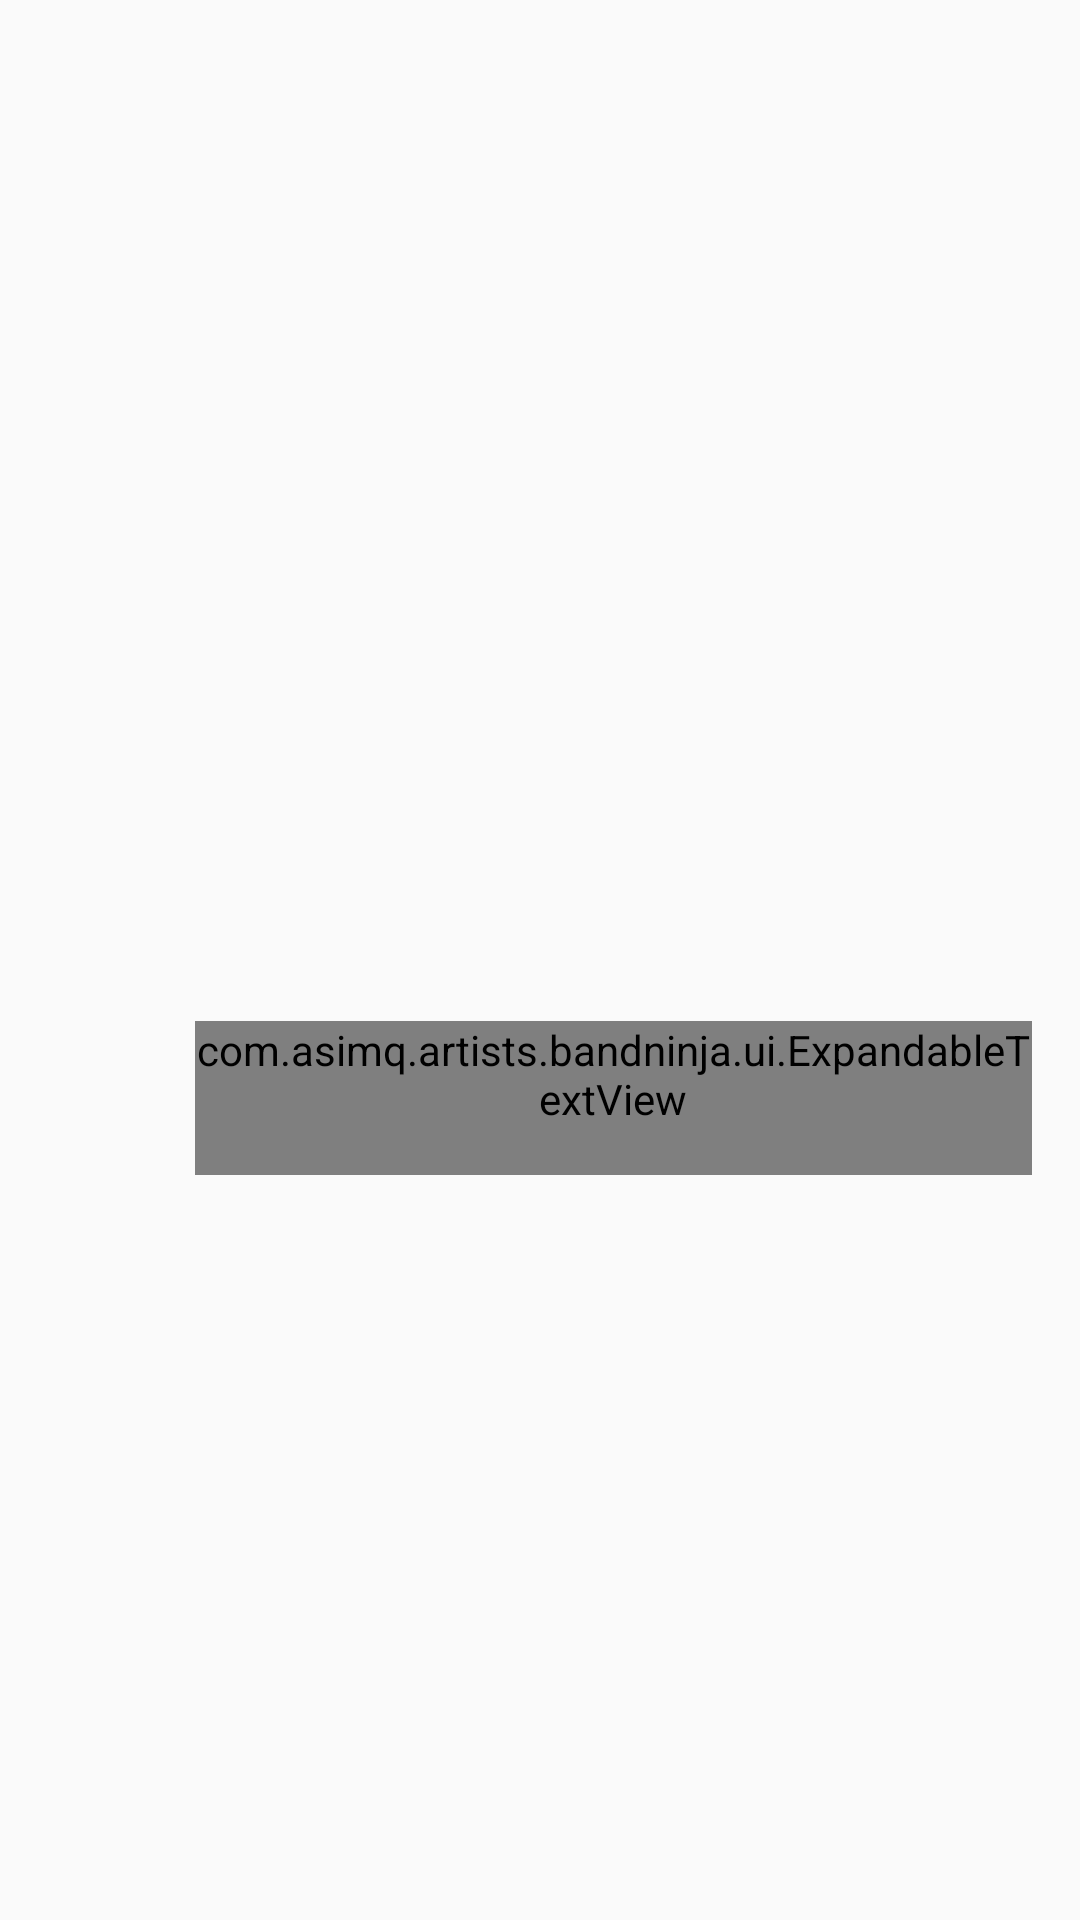

This screen was rendered from an Android layout file. Write that file and the resources it references.
<!-- AndroidManifest.xml: application theme Theme.Bacon -->
<!-- res/layout/fragment_music_items_list.xml -->
<?xml version="1.0" encoding="utf-8"?>
<LinearLayout xmlns:android="http://schemas.android.com/apk/res/android"
              xmlns:app="http://schemas.android.com/apk/res-auto"
              xmlns:tools="http://schemas.android.com/tools"
              android:layout_width="match_parent"
              android:layout_height="match_parent"
              android:clipChildren="false"
              android:orientation="vertical"
              android:paddingBottom="@dimen/fab_margin"
              android:paddingEnd="@dimen/list_side_margin"
              android:paddingStart="@dimen/list_side_margin"
              tools:context=".MusicItemsListFragment">


    <ProgressBar
        android:id="@+id/progressBar"
        android:layout_width="match_parent"
        android:layout_height="match_parent"
        android:visibility="gone"/>

    <RelativeLayout
        android:id="@+id/mainTitleLayout"
        android:layout_marginEnd="@dimen/right_offset"
        android:layout_marginStart="@dimen/left_offset"
        android:layout_width="match_parent"
        android:layout_height="wrap_content">

        <android.support.v7.widget.AppCompatTextView
            android:id="@+id/mainTitleView_1"
            style="@style/MainTitle"
            app:autoSizeTextType="uniform"
            app:autoSizeMinTextSize="14sp"
            app:autoSizeMaxTextSize="34sp"
            app:autoSizeStepGranularity="2sp"
            android:maxLines="2"
            tools:text="Del Tha funkee Homosapien"
            android:layout_width="match_parent"
            android:layout_height="wrap_content"/>

        <android.support.v7.widget.AppCompatTextView
            android:id="@+id/mainTitleView_2"
            style="@style/MainTitle"
            tools:text="Del Tha funkee Homosapien"
            app:autoSizeTextType="uniform"
            app:autoSizeMinTextSize="14sp"
            app:autoSizeMaxTextSize="34sp"
            app:autoSizeStepGranularity="2sp"
            android:maxLines="2"
            android:layout_width="match_parent"
            android:layout_height="wrap_content"/>

    </RelativeLayout>


    <android.support.v7.widget.RecyclerView
        android:id="@+id/recycler_view"
        android:layout_width="match_parent"
        android:layout_height="@dimen/recycler_view_height"
        android:layout_marginStart="@dimen/recycler_view_left_offset"
        android:layout_marginEnd="@dimen/right_offset"
        android:clipChildren="false"
        android:overScrollMode="never"
        app:viewUpdater="com.asimq.artists.bandninja.cards.CardsUpdater"/>

    <LinearLayout
        android:id="@+id/descriptionLayout"
        android:layout_width="match_parent"
        android:layout_height="wrap_content"
        android:layout_marginTop="@dimen/card_corner_radius"
        android:animateLayoutChanges="true"
        android:orientation="vertical">

        <TextView
            android:id="@+id/ts_description"
            style="@style/DescriptionTextView"
            android:layout_width="match_parent"
            android:layout_height="wrap_content"
            android:layout_marginEnd="@dimen/right_offset"
            android:layout_marginStart="@dimen/left_offset"/>

        <android.support.design.widget.TabLayout
            android:id="@+id/sliding_tabs"
            android:layout_width="match_parent"
            android:layout_height="wrap_content"
            android:layout_marginEnd="@dimen/right_offset"
            android:layout_marginStart="@dimen/left_offset"
            app:tabGravity="fill"
            app:tabMaxWidth="0dp"
            app:tabMode="fixed"/>

        <com.asimq.artists.bandninja.ui.ExpandableTextView
            android:id="@+id/article_body"
            style="@style/ArticleBody"
            android:layout_width="match_parent"
            android:minLines="7"
            android:layout_height="match_parent"
            android:layout_marginEnd="@dimen/right_offset"
            android:layout_marginStart="@dimen/left_offset"
            android:text="@string/lorem_ipsum"/>

        <android.support.v7.widget.RecyclerView
            android:id="@+id/tracksRecyclerView"
            android:visibility="gone"
            android:layout_marginEnd="@dimen/right_offset"
            android:layout_marginStart="@dimen/left_offset"
            android:layout_width="match_parent"
            android:layout_height="wrap_content"
            android:layout_gravity="center_vertical"/>

    </LinearLayout>

</LinearLayout>
<!-- resources referenced by this layout -->
<resources>
  <dimen name="card_corner_radius">10dp</dimen>
  <dimen name="fab_margin">24dp</dimen>
  <dimen name="left_offset">61dp</dimen>
  <dimen name="list_side_margin">4dp</dimen>
  <dimen name="recycler_view_height">210dp</dimen>
  <dimen name="recycler_view_left_offset">8dp</dimen>
  <dimen name="right_offset">12dp</dimen>
  <string name="lorem_ipsum">Lorem ipsum dolor sit amet, consectetur adipiscing elit. Etiam efficitur ipsum in placerat molestie. Fusce quis mauris a enim sollicitudin ultrices non eget velit. Aliquam eu pulvinar enim. Praesent libero nisl, ultricies vel maximus eu, maximus et nisi. Phasellus pharetra nec ligula vitae mollis. Quisque porttitor ornare magna, quis dignissim libero aliquam id. Donec sollicitudin ultrices ante, a semper erat tristique in. Vivamus sodales in ligula at sodales. Pellentesque habitant morbi tristique senectus et netus et malesuada fames ac turpis egestas. Nulla tempus bibendum nibh, ac tincidunt quam convallis non. Proin dolor nunc, egestas et tortor consequat, dignissim lacinia odio. Ut ut aliquet erat.  Ut non scelerisque elit. Morbi dolor neque, iaculis eu justo rutrum, aliquet dictum mauris. Phasellus quis massa ut ligula feugiat congue a et dolor. Etiam a dui a sapien ornare accumsan ac ut lorem. Suspendisse vehicula lorem dapibus nibh rhoncus ultricies. Proin sem nulla, elementum quis pharetra quis, commodo vitae nisi. Donec urna orci, posuere et iaculis sit amet, fringilla quis sapien. Pellentesque nec posuere felis. Praesent malesuada tellus nisi, non dictum justo interdum eget. Quisque mollis euismod libero, non aliquam lorem interdum vitae. Aliquam vehicula efficitur purus eget rutrum. Sed pulvinar fermentum risus ac viverra. Cras laoreet ligula quam, ac lacinia nisl elementum in. Aenean velit arcu, euismod a venenatis non, pulvinar pulvinar massa. Lorem ipsum dolor sit amet, consectetur adipiscing elit. Etiam efficitur ipsum in placerat molestie. Fusce quis mauris a enim sollicitudin ultrices non eget velit. Aliquam eu pulvinar enim. Praesent libero nisl, ultricies vel maximus eu, maximus et nisi. Phasellus pharetra nec ligula vitae mollis. Quisque porttitor ornare magna, quis dignissim libero aliquam id. Donec sollicitudin ultrices ante, a semper erat tristique in. Vivamus sodales in ligula at sodales. Pellentesque habitant morbi tristique senectus et netus et malesuada fames ac turpis egestas. Nulla tempus bibendum nibh, ac tincidunt quam convallis non. Proin dolor nunc, egestas et tortor consequat, dignissim lacinia odio. Ut ut aliquet erat.  Ut non scelerisque elit. Morbi dolor neque, iaculis eu justo rutrum, aliquet dictum mauris. Phasellus quis massa ut ligula feugiat congue a et dolor. Etiam a dui a sapien ornare accumsan ac ut lorem. Suspendisse vehicula lorem dapibus nibh rhoncus ultricies. Proin sem nulla, elementum quis pharetra quis, commodo vitae nisi. Donec urna orci, posuere et iaculis sit amet, fringilla quis sapien. Pellentesque nec posuere felis. Praesent malesuada tellus nisi, non dictum justo interdum eget. Quisque mollis euismod libero, non aliquam lorem interdum vitae. Aliquam vehicula efficitur purus eget rutrum. Sed pulvinar fermentum risus ac viverra. Cras laoreet ligula quam, ac lacinia nisl elementum in. Aenean velit arcu, euismod a venenatis non, pulvinar pulvinar massa.</string>
  <style name="ArticleBody" parent="@style/BaseArticleBody" />
  <color name="colorPrimaryLight">#534bae</color>
  <dimen name="descriptionTextSize">20sp</dimen>
  <color name="colorPrimary">#1a237e</color>
  <color name="colorAccent">#04561A</color>
  <dimen name="text_margin">16dp</dimen>
  <color name="colorPrimaryDark">#000051</color>
  <color name="accent_translucent">#80FFEB3B</color>
  <dimen name="detail_inner_horiz_margin">16dp</dimen>
  <dimen name="detail_body_bottom_margin">16dp</dimen>
</resources>
